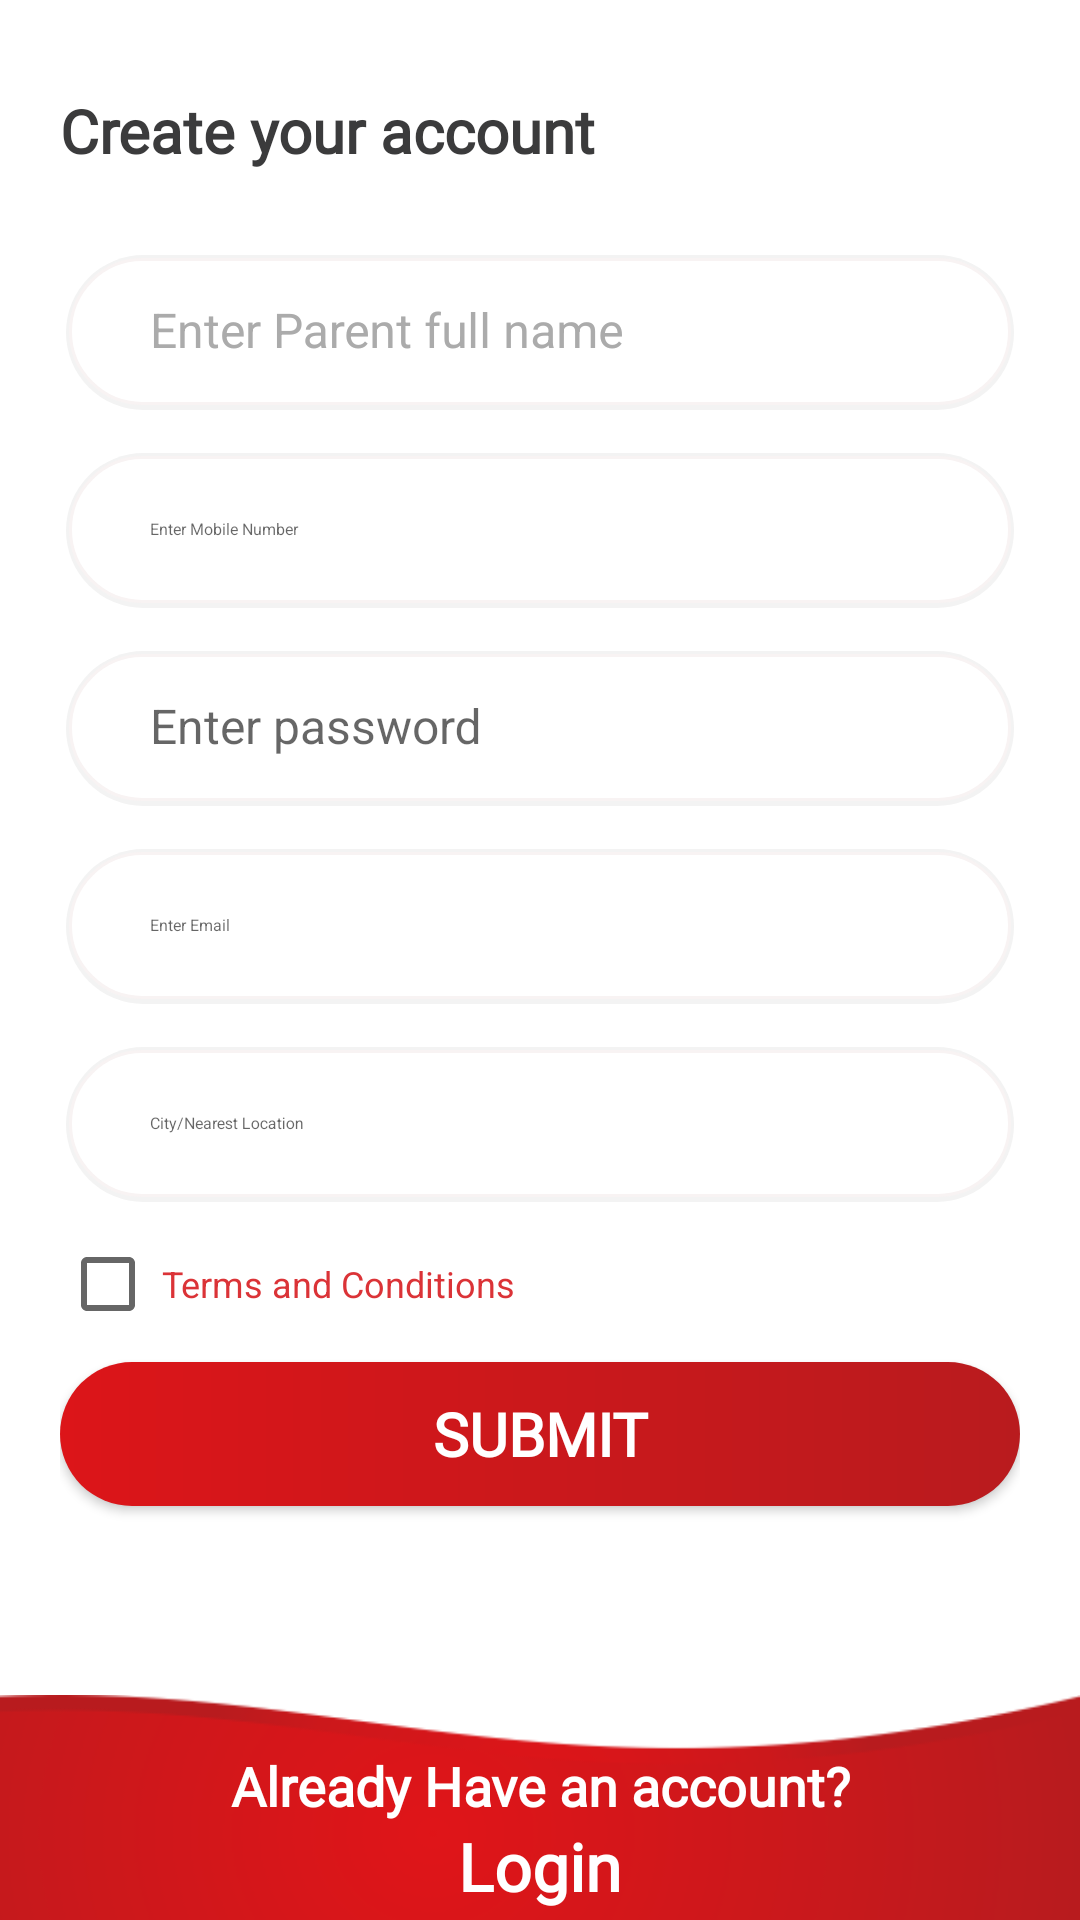

Android layout source for this screen:
<!-- AndroidManifest.xml: application theme AppTheme -->
<!-- res/layout/activity_parent_register.xml -->
<?xml version="1.0" encoding="utf-8"?>
<LinearLayout
    xmlns:android="http://schemas.android.com/apk/res/android"
    xmlns:app="http://schemas.android.com/apk/res-auto"
    xmlns:tools="http://schemas.android.com/tools"
    android:layout_width="match_parent"
    android:layout_height="match_parent"
    android:background="@color/white"
    android:orientation="vertical"
    tools:context=".activitys.RegisterationActivity">

    <LinearLayout
        android:layout_width="match_parent"
        android:layout_height="0dp"
        android:layout_weight="1"
        android:orientation="vertical"
        android:paddingStart="20dp"
        android:paddingEnd="20dp">

        <TextView
            android:layout_width="wrap_content"
            android:layout_height="wrap_content"
            android:fontFamily="@font/calibri_regular"
            android:text="@string/create_account"
            android:textColor="@color/text_color"
            android:layout_marginTop="30dp"
            android:textSize="20dp"
            android:textStyle="bold" />

        <com.google.android.material.textfield.TextInputLayout
            android:layout_width="match_parent"
            android:layout_height="wrap_content"
            android:layout_gravity="center_horizontal"
            android:layout_marginTop="15dp"
            android:textColorHint="@color/hint_color">

            <EditText
                android:id="@+id/reg_student_full_name"
                android:layout_width="match_parent"
                android:layout_height="55dp"
                android:layout_gravity="center"
                android:background="@drawable/login_bg"
                android:digits="ABCDEFGHIJKLMNOPQRSTUVWXYZabcdefghijklmnopqrstuvwxyz "
                android:hint="Enter Parent full name"
                android:maxLength="30"
                android:textColor="@color/black"
                android:textColorHint="@color/hint_color"
                android:textSize="16sp" />
        </com.google.android.material.textfield.TextInputLayout>

        <com.google.android.material.textfield.TextInputLayout
            android:layout_width="match_parent"
            android:layout_height="wrap_content"
            android:layout_gravity="center_horizontal"
            android:gravity="center_horizontal"
            android:hint="@string/mobile_number">

            <EditText
                android:id="@+id/reg_stud_mobile_no"
                android:layout_width="match_parent"
                android:layout_height="55dp"
                android:layout_gravity="center"
                android:background="@drawable/login_bg"
                android:digits="0123456789"
                android:inputType="phone"
                android:maxLength="10"
                android:textColor="@color/black"
                android:textColorHint="@color/hint_color"
                android:textSize="16sp" />
        </com.google.android.material.textfield.TextInputLayout>

        <com.google.android.material.textfield.TextInputLayout
            android:layout_width="match_parent"
            android:layout_height="wrap_content"
            android:layout_gravity="center_horizontal"
            android:gravity="center_horizontal"
            android:hint="Enter password">

            <EditText
                android:id="@+id/reg_parent_password"
                android:layout_width="match_parent"
                android:layout_height="55dp"
                android:layout_gravity="center"
                android:background="@drawable/login_bg"
                android:inputType="textPassword"
                android:maxLength="16"
                android:textColor="@color/black"
                android:textColorHint="@color/hint_color"
                android:textSize="16sp" />
        </com.google.android.material.textfield.TextInputLayout>



        <com.google.android.material.textfield.TextInputLayout
            android:layout_width="match_parent"
            android:layout_height="wrap_content">

            <EditText
                android:id="@+id/reg_stud_email"
                android:layout_width="match_parent"
                android:layout_height="55dp"
                android:background="@drawable/login_bg"
                android:hint="@string/email"
                android:inputType="textEmailAddress"
                android:textColor="@color/black"
                android:textColorHint="@color/hint_color"
                android:textSize="16sp" />
        </com.google.android.material.textfield.TextInputLayout>

        <com.google.android.material.textfield.TextInputLayout
            android:layout_width="match_parent"

            android:layout_height="wrap_content">

            <EditText
                android:id="@+id/address"
                android:layout_width="match_parent"
                android:layout_height="55dp"
                android:background="@drawable/login_bg"
                android:hint="@string/city_nearest_location"
                android:inputType="textPersonName"
                android:maxLength="30"
                android:textColor="@color/black"
                android:textColorHint="@color/hint_color"
                android:textSize="16sp" />
        </com.google.android.material.textfield.TextInputLayout>

        <LinearLayout
            android:layout_width="wrap_content"
            android:layout_height="wrap_content"
            android:paddingTop="10dp"
            android:gravity="center"
            android:orientation="horizontal">

            <CheckBox
                android:id="@+id/chkTerms"
                android:layout_width="wrap_content"
                android:layout_height="wrap_content" />

            <TextView
                android:id="@+id/txtTerms"
                android:layout_width="wrap_content"
                android:layout_height="wrap_content"
                android:paddingLeft="2dp"
                android:text="Terms and Conditions"
                android:textColor="@color/red"
                android:textSize="12dp" />
        </LinearLayout>
        <Button
            android:id="@+id/btn_submit"
            android:layout_width="match_parent"
            android:layout_height="wrap_content"
            android:layout_marginTop="10dp"
            android:background="@drawable/btn_login_bg"
            android:fontFamily="@font/calibri_regular"
            android:text="@string/submit"
            android:textColor="@color/white"
            android:textSize="20dp"
            android:textStyle="bold" />
    </LinearLayout>

    <LinearLayout
        android:layout_width="match_parent"
        android:layout_height="75dp"
        android:background="@drawable/bottom_back"
        android:gravity="center_vertical"
        android:orientation="vertical">

        <TextView
            android:layout_width="wrap_content"
            android:layout_height="wrap_content"
            android:layout_above="@+id/signup"
            android:layout_gravity="center_horizontal"
            android:fontFamily="@font/calibri_regular"
            android:gravity="center"
            android:layout_marginTop="15dp"
            android:text="@string/alredy_account"
            android:textAlignment="center"
            android:textColor="@color/white"
            android:textSize="18dp"
            android:textStyle="bold" />

        <TextView
            android:id="@+id/login"
            android:layout_width="wrap_content"
            android:layout_height="wrap_content"
            android:layout_gravity="center"
            android:fontFamily="@font/calibri_regular"
            android:gravity="center"
            android:text="@string/login"
            android:textAlignment="center"
            android:textColor="@color/white"
            android:textSize="22dp"
            android:textStyle="bold" />
    </LinearLayout>

    
    
    
    

</LinearLayout>
<!-- resources referenced by this layout -->
<resources>
  <color name="black">#000000</color>
  <color name="hint_color">#ABABAB</color>
  <color name="red">#db3337</color>
  <color name="text_color">#3B3B3C</color>
  <color name="white">#FFFFFF</color>
  <!-- drawable bottom_back: png bitmap (drawable, 9999 bytes) -->
  <!-- drawable btn_login_bg (drawable) -->
  <?xml version="1.0" encoding="utf-8"?>
  <shape
      xmlns:android="http://schemas.android.com/apk/res/android" android:shape="rectangle" >
      <gradient
          android:startColor="#B91B1E"
          android:endColor="#DC1519"
  
          android:angle="180"/>
      <corners
          android:radius="220dp"/>
  
  
  </shape>
  <!-- drawable login_bg (drawable-v24) -->
  <?xml version="1.0" encoding="utf-8"?>
      <selector xmlns:android="http://schemas.android.com/apk/res/android">
          <item>
              <layer-list>
                  <item
                      android:right="2dp"
                      android:top="2dp"
                      android:bottom="1.5dp"
                      android:left="2dp">
                      <shape>
                          <corners android:radius="1000dp" />
                          <solid android:color="#f3f3f3" />
                      </shape>
                  </item>
                  <item
                      android:bottom="3dp"
                      android:left="3dp"
                      android:right="3dp"
                      android:top="3dp">
                      <shape>
                          <gradient
                              android:angle="45"
                              android:endColor="#FFFFFF"
                              android:startColor="#FFFFFF" />
                          <stroke
                              android:width="1dp"
                              android:color="#f8f3f3"
                              />
                          <corners android:radius="1000dp" />
                          <padding
                              android:bottom="0dp"
                              android:left="30dp"
                              android:right="30dp"
                              android:top="0dp" />
                      </shape>
                  </item>
              </layer-list>
          </item>
      </selector>
  <string name="alredy_account">Already Have an account?</string>
  <string name="city_nearest_location"><font size="16">City/Nearest Location</font></string>
  <string name="create_account">Create your account</string>
  <string name="email"><font size="16">Enter Email</font></string>
  <string name="login">Login</string>
  <string name="mobile_number"><font size="16">Enter Mobile Number</font></string>
  <string name="submit">Submit</string>
  <style name="AppTheme" parent="Theme.AppCompat.Light.NoActionBar">
          
          <item name="colorPrimary">@color/colorPrimary</item>
          <item name="colorPrimaryDark">@color/black_transparnt</item>
          <item name="colorAccent">@color/colorAccent</item>
          <item name="android:splitMotionEvents">false</item>
          <item name="android:windowEnableSplitTouch">false</item>
          
          
      </style>
  <color name="colorPrimary">#008577</color>
  <color name="black_transparnt">#8000</color>
  <color name="colorAccent">#db3337</color>
</resources>
